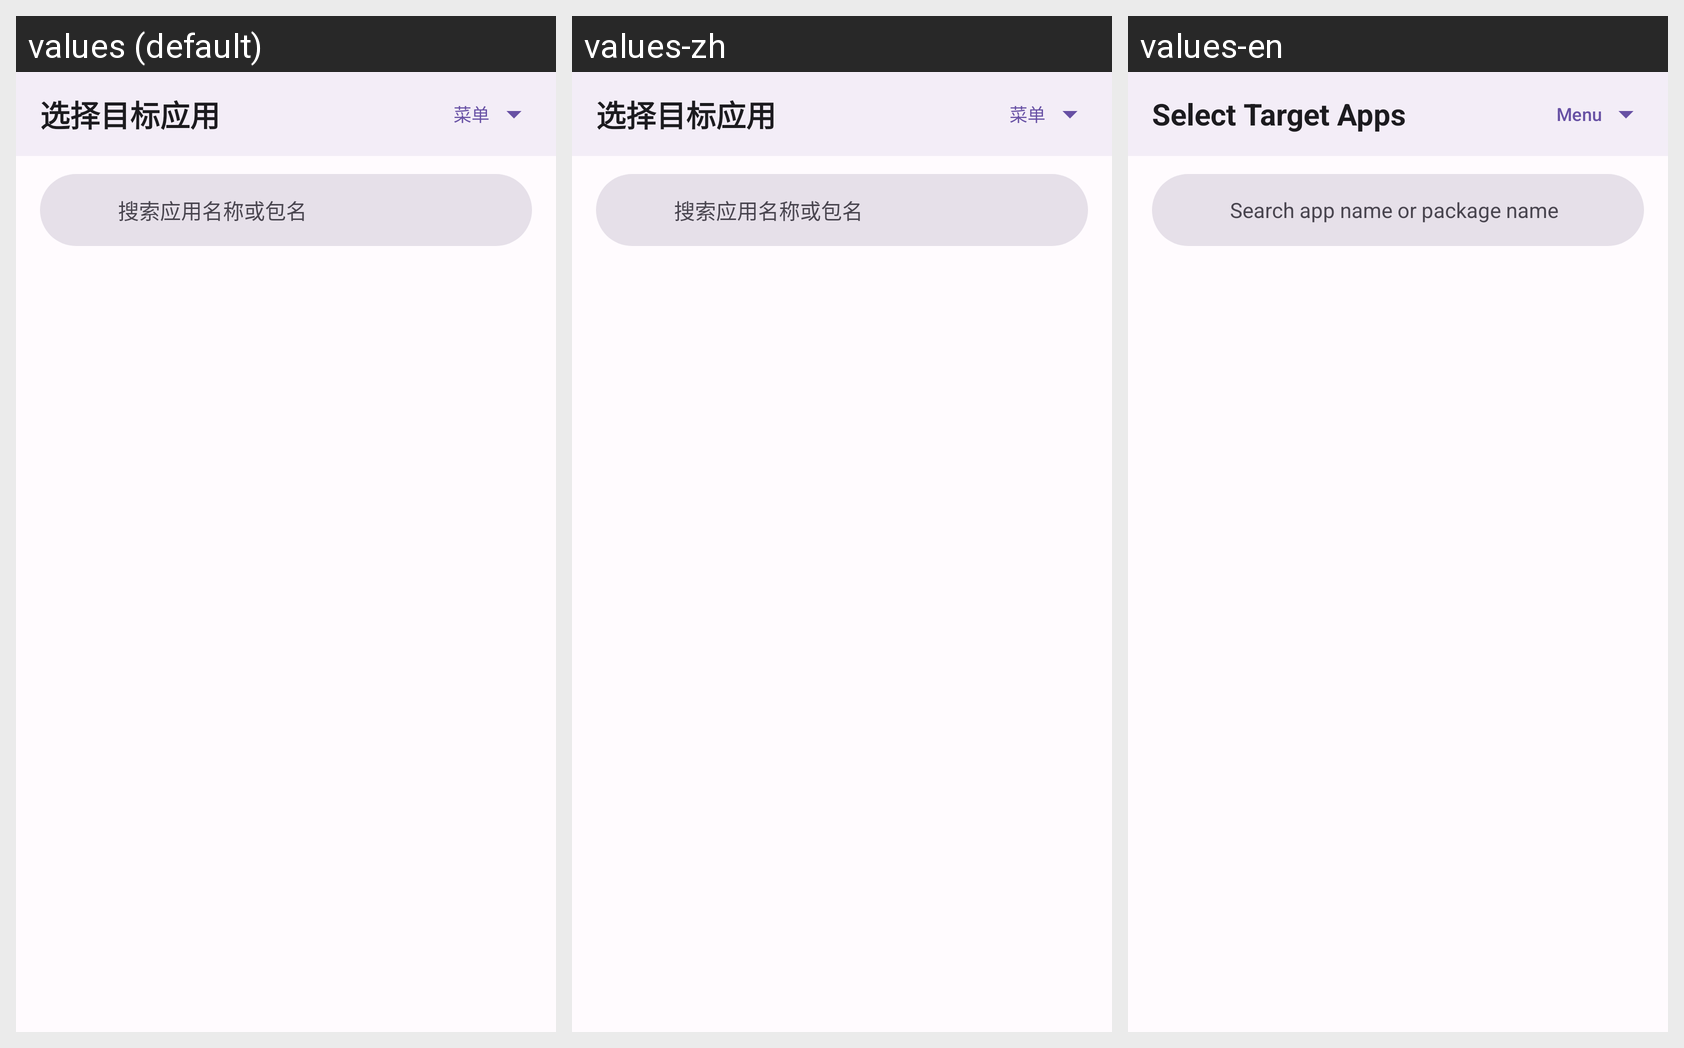

The Android screen above is rendered under several locales of the same app. Produce the string resources it draws, with the default and per-locale values.
Android screen res/layout/fragment_plugin_target_apps.xml rendered under 3 locales, left to right: values (default), values-zh, values-en. Device: Nexus 5 (rendered at 1080×1920; each locale shown at half size, 540×960, under a caption strip naming it); theme Theme.Albatross.
Strings drawn on this screen, with the default value and each locale's value (text and hints the layout hard-codes, and strings that could not be matched under every locale, appear in the picture but are not listed):

select_target_apps
  values: 选择目标应用
  values-zh: 选择目标应用
  values-en: Select Target Apps

menu_button
  values: 菜单
  values-zh: 菜单
  values-en: Menu

search_app_name_or_package_hint
  values: 搜索应用名称或包名
  values-zh: 搜索应用名称或包名
  values-en: Search app name or package name
